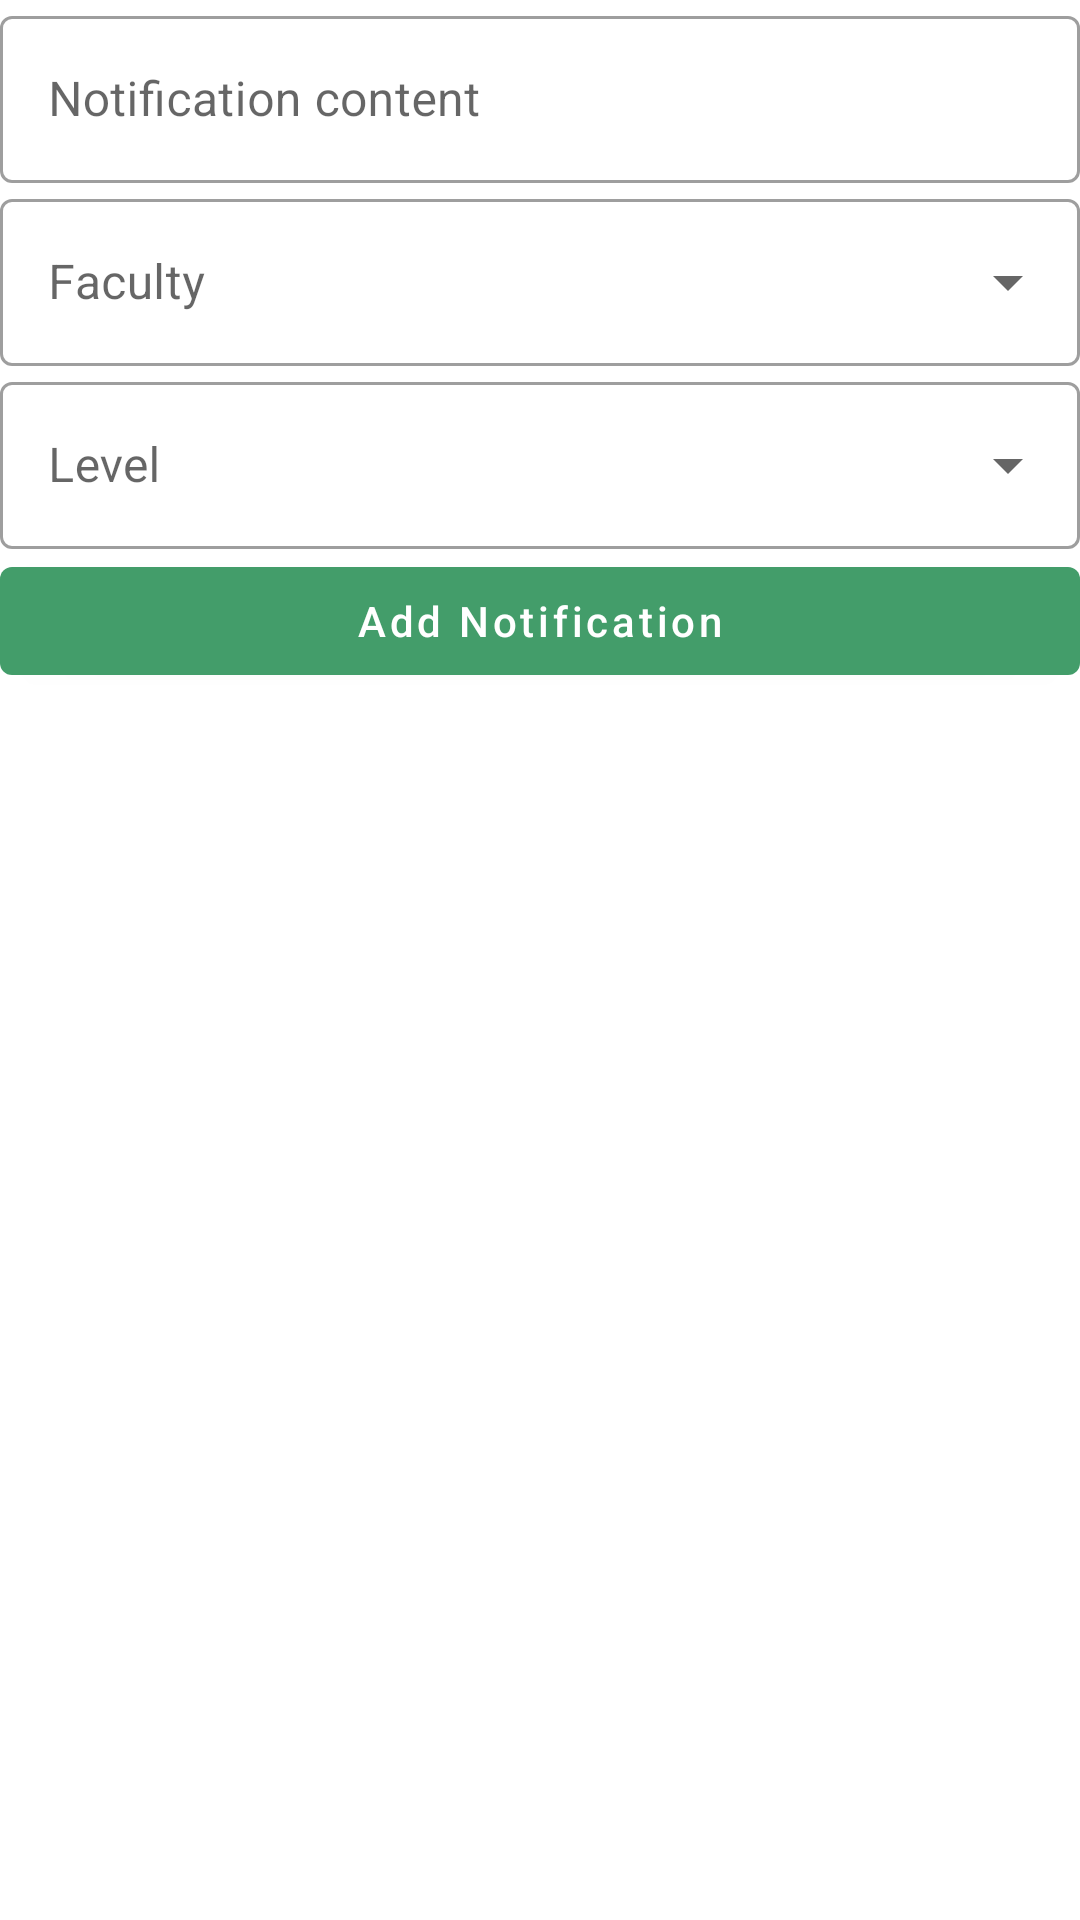

Layout XML and referenced resources for this Android screen:
<!-- AndroidManifest.xml: application theme Theme.TabukUniverstyApp -->
<!-- res/layout/activity_add_notification.xml -->
<?xml version="1.0" encoding="utf-8"?>
<layout xmlns:android="http://schemas.android.com/apk/res/android"
    xmlns:app="http://schemas.android.com/apk/res-auto"
    xmlns:tools="http://schemas.android.com/tools">

    <data>

    </data>

    <LinearLayout
        android:orientation="vertical"
        android:layout_width="match_parent"
        android:layout_height="match_parent"
        tools:context=".AddNotificationActivity">

        <ImageView
            android:id="@+id/logo"
            android:layout_width="match_parent"
            android:layout_height="@dimen/_200sdp"
            android:scaleType="fitXY"
            android:src="@drawable/splash"
            app:layout_constraintTop_toTopOf="parent" />

        <com.google.android.material.textfield.TextInputLayout
            style="@style/Widget.MaterialComponents.TextInputLayout.OutlinedBox"
            android:layout_width="match_parent"
            android:layout_height="wrap_content"
            android:layout_margin="@dimen/_10sdp"
            android:hint="@string/notification_content"
            app:layout_constraintTop_toBottomOf="@id/logo">

            <com.google.android.material.textfield.TextInputEditText
                android:layout_width="match_parent"
                android:layout_height="wrap_content"
                android:id="@+id/et_notification"
                android:inputType="text" />
        </com.google.android.material.textfield.TextInputLayout>

        <com.google.android.material.textfield.TextInputLayout
            style="@style/Widget.MaterialComponents.TextInputLayout.OutlinedBox.ExposedDropdownMenu"
            android:layout_width="match_parent"
            android:layout_height="wrap_content"
            android:layout_margin="@dimen/_10sdp"
            android:hint="@string/faculty"
            app:layout_constraintTop_toBottomOf="@id/logo">

            <AutoCompleteTextView
                android:layout_width="match_parent"
                android:layout_height="wrap_content"
                android:id="@+id/faculties"
                android:inputType="none" />
        </com.google.android.material.textfield.TextInputLayout>

        <com.google.android.material.textfield.TextInputLayout
            style="@style/Widget.MaterialComponents.TextInputLayout.OutlinedBox.ExposedDropdownMenu"
            android:layout_width="match_parent"
            android:layout_height="wrap_content"
            android:layout_margin="@dimen/_10sdp"
            android:hint="@string/level"
            app:layout_constraintTop_toBottomOf="@id/logo">

            <AutoCompleteTextView
                android:layout_width="match_parent"
                android:layout_height="wrap_content"
                android:id="@+id/levels"
                android:inputType="none" />
        </com.google.android.material.textfield.TextInputLayout>

        <com.google.android.material.button.MaterialButton
            android:id="@+id/btn_register"
            android:onClick="addNotification"
            android:layout_width="match_parent"
            android:layout_height="wrap_content"
            android:layout_margin="@dimen/_10sdp"
            android:text="@string/add_notification"
            android:textAllCaps="false"
            app:layout_constraintTop_toBottomOf="@id/password_layout" />


    </LinearLayout>
</layout>
<!-- resources referenced by this layout -->
<resources>
  <!-- drawable splash: jpg bitmap (drawable, 56156 bytes) -->
  <string name="add_notification">Add Notification</string>
  <string name="faculty">Faculty</string>
  <string name="level">Level</string>
  <string name="notification_content">Notification content</string>
  <style name="Theme.TabukUniverstyApp" parent="Theme.MaterialComponents.Light.NoActionBar">
          
          <item name="colorPrimary">@color/green</item>  
          <item name="colorPrimaryVariant">@color/green</item>
          <item name="colorOnPrimary">@color/white</item>
          
          <item name="colorSecondary">@color/teal_200</item>
          <item name="colorSecondaryVariant">@color/teal_700</item>
          <item name="colorOnSecondary">@color/black</item>
          
          <item name="android:statusBarColor" tools:targetApi="l">?attr/colorPrimaryVariant</item>
          
      </style>
  <color name="green">#439D6A</color>
  <color name="white">#FFFFFFFF</color>
  <color name="teal_200">#FF03DAC5</color>
  <color name="teal_700">#FF018786</color>
  <color name="black">#FF000000</color>
</resources>
